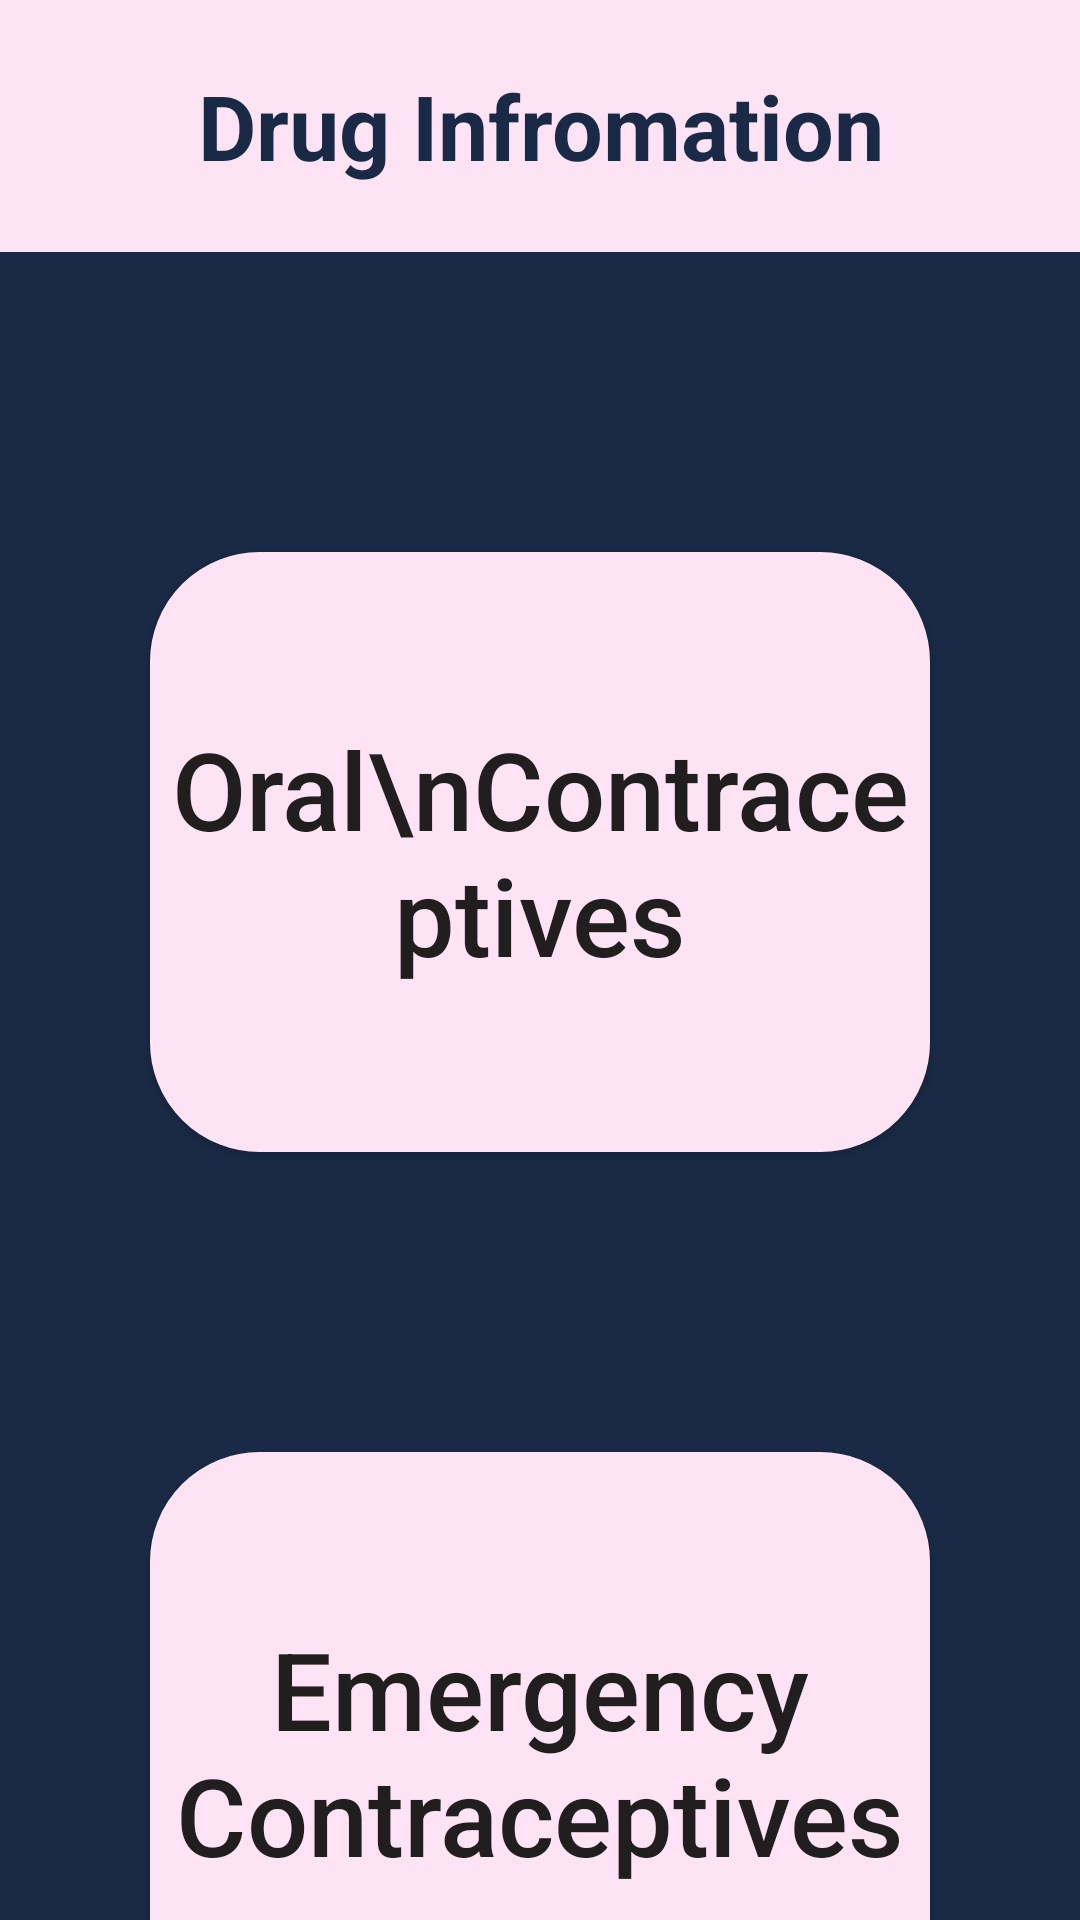

Write the Android layout XML for this screen, with the resource values it uses.
<!-- AndroidManifest.xml: application theme Theme.FreePreAndroid -->
<!-- res/layout/activity_drug_information.xml -->
<?xml version="1.0" encoding="utf-8"?>
<androidx.constraintlayout.widget.ConstraintLayout xmlns:android="http://schemas.android.com/apk/res/android"
    xmlns:app="http://schemas.android.com/apk/res-auto"
    xmlns:tools="http://schemas.android.com/tools"
    android:layout_width="match_parent"
    android:layout_height="match_parent"
    android:background="@color/primary_dark"
    tools:context=".information.DrugInformationActivity">

    <TextView
        android:id="@+id/text_drug_information"
        android:layout_width="match_parent"
        android:layout_height="84dp"
        android:background="@color/primary_light"
        android:gravity="center"
        android:text="Drug Infromation"
        android:textColor="@color/primary_dark"
        android:textSize="30dp"
        android:textStyle="bold"
        app:layout_constraintEnd_toEndOf="parent"
        app:layout_constraintStart_toStartOf="parent"
        app:layout_constraintTop_toTopOf="parent"></TextView>

    
    <Button
        android:id="@+id/btn_oral_contraceptives"
        android:layout_width="0dp"
        android:layout_height="200dp"
        app:layout_constraintTop_toBottomOf="@+id/text_drug_information"
        app:layout_constraintStart_toStartOf="parent"
        app:layout_constraintEnd_toEndOf="parent"
        android:layout_marginStart="50dp"
        android:layout_marginEnd="50dp"
        android:layout_marginTop="100dp"
        android:text="Oral\nContraceptives"
        android:textAllCaps="false"
        android:textSize="36dp"

        android:background="@drawable/style_drug_option"
        android:elevation="3dp">
    </Button>

    
    <Button
        android:id="@+id/btn_emergency_contraceptives"
        android:layout_width="0dp"
        android:layout_height="200dp"
        app:layout_constraintTop_toBottomOf="@+id/btn_oral_contraceptives"
        app:layout_constraintStart_toStartOf="parent"
        app:layout_constraintEnd_toEndOf="parent"
        android:layout_marginStart="50dp"
        android:layout_marginEnd="50dp"
        android:layout_marginTop="100dp"
        android:text="Emergency Contraceptives"
        android:textAllCaps="false"
        android:textSize="36dp"
        android:background="@drawable/style_drug_option"
        android:elevation="3dp">
    </Button>


</androidx.constraintlayout.widget.ConstraintLayout>
<!-- resources referenced by this layout -->
<resources>
  <color name="primary_dark">#1A2A46</color>
  <color name="primary_light">#FDE3F4</color>
  <!-- drawable style_drug_option (drawable) -->
  <?xml version="1.0" encoding="utf-8"?>
   <shape xmlns:android="http://schemas.android.com/apk/res/android"
       android:shape="rectangle">
       <stroke android:width="1dp"
           android:color="@color/primary_light"/>
  
      <solid
          android:color="@color/primary_light"/>
  
       <corners
           android:radius="36dp"/>
  
   </shape>
  <style name="Theme.FreePreAndroid" parent="Theme.AppCompat.Light.NoActionBar">
          
          
  
          <item name="colorPrimary">@color/purple_500</item>
          <item name="colorPrimaryVariant">@color/primary_light</item>
          <item name="colorOnPrimary">@color/white</item>
          
          <item name="colorSecondary">@color/primary_light</item>
          <item name="colorSecondaryVariant">@color/primary_light</item>
          <item name="colorOnSecondary">@color/black</item>
          
          <item name="android:statusBarColor">?attr/colorPrimaryVariant</item>
          
  
          
          <item name="android:windowFullscreen">true</item>
      </style>
  <color name="purple_500">#FF6200EE</color>
  <color name="white">#FFFFFFFF</color>
  <color name="black">#FF000000</color>
</resources>
